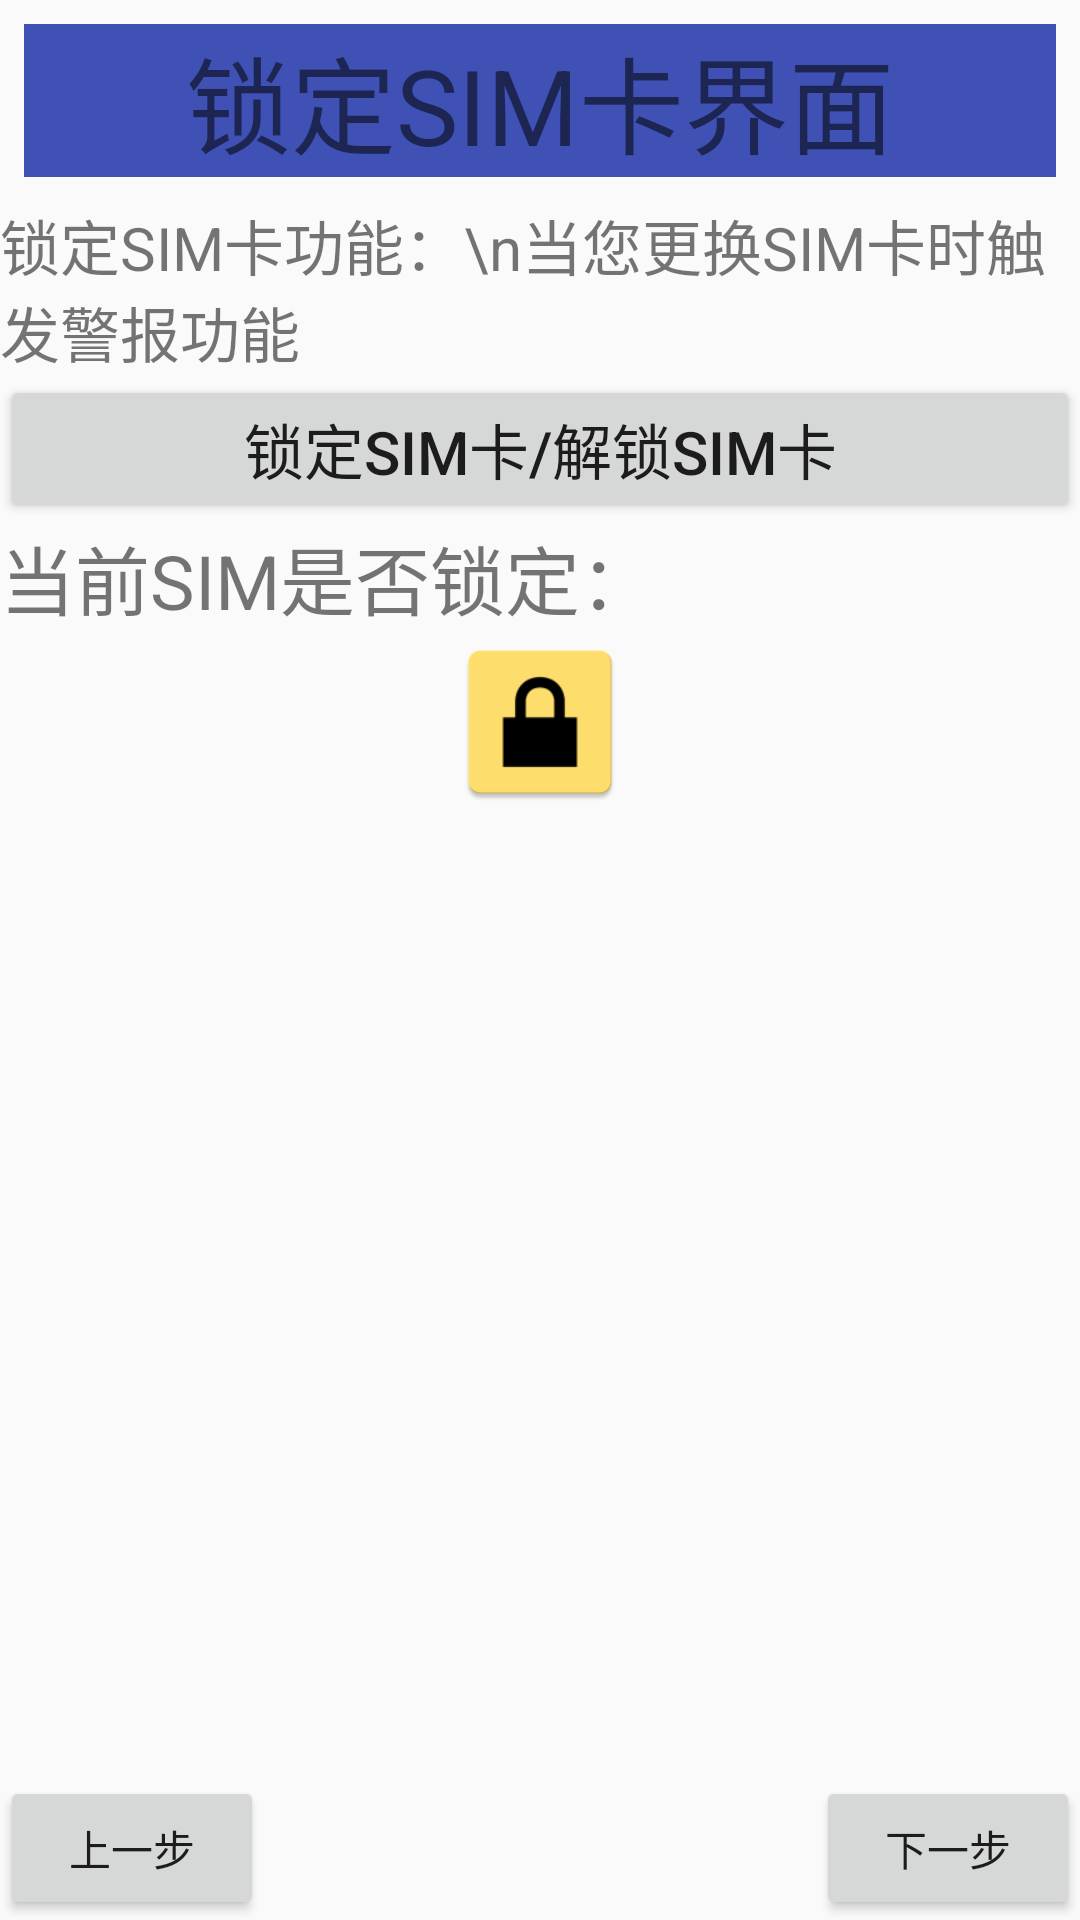

This screen was rendered from an Android layout file. Write that file and the resources it references.
<!-- AndroidManifest.xml: application theme AppTheme -->
<!-- res/layout/activity_phone_pot_sim.xml -->
<?xml version="1.0" encoding="utf-8"?>
<LinearLayout
    android:layout_margin="8dp"
    xmlns:android="http://schemas.android.com/apk/res/android"
    xmlns:tools="http://schemas.android.com/tools"
    android:orientation="vertical"
    android:layout_width="match_parent"
    android:layout_height="match_parent"
    tools:context="edu.feicui.mysafety.ui.PhonePotSIMActivity">
    <TextView
        android:layout_margin="8dp"
        android:gravity="center"
        android:background="@color/colorPrimary"
        android:textSize="35sp"
        android:text="锁定SIM卡界面"
        android:layout_width="match_parent"
        android:layout_height="wrap_content"/>
    <TextView
        android:textSize="20sp"
        android:text="锁定SIM卡功能：\n当您更换SIM卡时触发警报功能"
        android:layout_width="wrap_content"
        android:layout_height="wrap_content"/>
    <Button
        android:id="@+id/btn_bind_sim"
        android:textSize="20sp"
        android:text="锁定SIM卡/解锁SIM卡"
        android:layout_width="match_parent"
        android:layout_height="wrap_content"/>
    <TextView
        android:gravity="center_vertical"
        android:textSize="25sp"
        android:text="当前SIM是否锁定："
        android:layout_width="match_parent"
        android:layout_height="wrap_content"/>
    <ImageView
        android:id="@+id/iv_lock"
        android:layout_gravity="center"
        android:src="@mipmap/ic_lock_lock"
        android:layout_width="60dp"
        android:layout_height="60dp"/>
    <RelativeLayout
        android:layout_width="match_parent"
        android:layout_height="match_parent">
        <Button
            android:onClick="prev"
            android:layout_alignParentLeft="true"
            android:layout_alignParentBottom="true"
            android:text="上一步"
            android:layout_width="wrap_content"
            android:layout_height="wrap_content"/>
        <Button
            android:onClick="next"
            android:layout_alignParentRight="true"
            android:layout_alignParentBottom="true"
            android:text="下一步"
            android:layout_width="wrap_content"
            android:layout_height="wrap_content"/>
    </RelativeLayout>

</LinearLayout>
<!-- resources referenced by this layout -->
<resources>
  <color name="colorPrimary">#3F51B5</color>
  <!-- mipmap ic_lock_lock: png bitmap (mipmap-hdpi, 1014 bytes) -->
  <style name="AppTheme" parent="Theme.AppCompat.Light.DarkActionBar">
          
          <item name="colorPrimary">@color/colorPrimary</item>
          <item name="colorPrimaryDark">@color/colorPrimaryDark</item>
          <item name="colorAccent">@color/colorAccent</item>
      </style>
  <color name="colorPrimaryDark">#303F9F</color>
  <color name="colorAccent">#FF4081</color>
</resources>
